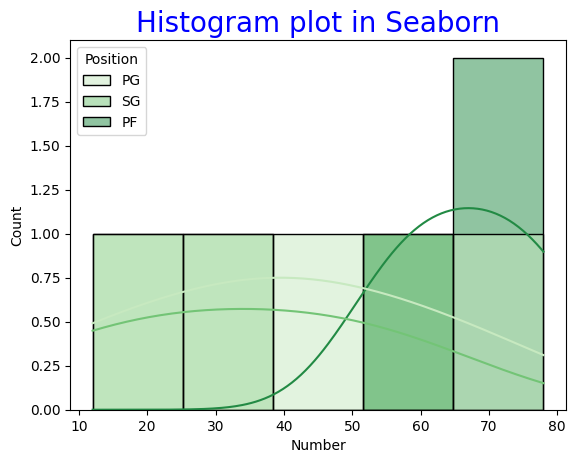
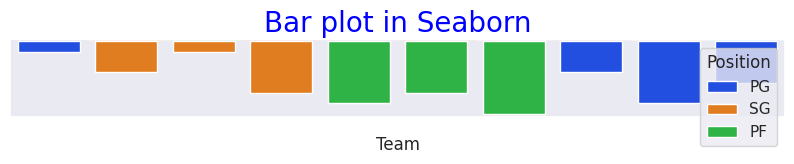
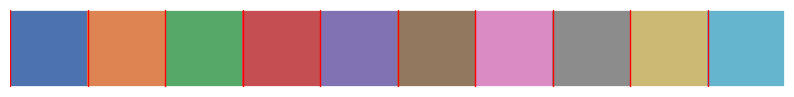

Reproduce these figures in Python, in order.
#!/usr/bin/env python
# coding: utf-8

# In[1]:


import seaborn as sns
import pandas as pd
import matplotlib.pyplot as plt
data = pd.DataFrame({'Name': ['Avery Bradley', 'Jae Crowder', 'John Holland',   'R.J. Hunter', 'Jonas Jerebko', 'Amir Johnson', 
                       'Jordan Mickey', 'Kelly Olynyk','Terry Rozier','Marcus Smart'],
                   'Team': ['A','B','C','D','E','F','G','H','I','J'],
                  'Number':[12,34,12,56,67,56,78,34,67,45],
                   'Position':['PG','SG','SG','SG','PF','PF','PF','PG','PG','PG'],
                   'Age':[25,25,27,22,29,29,21,25,22,22],
                   'salary':[2500,4545,2323,2324,1456,2324,6754,3421,890,5698]
                  
                  })
print(data)


# In[2]:


#histogram
sns.histplot(data = data, x = "Number", kde = True, hue = "Position", palette="Greens")
sns.set_style("dark",{'axes.axisbelow':False,'axes.grid':True,'grid.color':'red'})
sns.set_context("notebook",font_scale=1,rc={'figure.figsize':(8,5)}) 

plt.title("Histogram plot in Seaborn",color="blue",fontsize=20)
p=sns.color_palette("deep")#deep,colorblind,dark,pastel,bright
sns.palplot(p)
plt.show()


# In[3]:


#boxplot
sns.barplot(x="Team", y="Number", data=data, hue="Position", palette="bright")
sns.set_style("dark",{'axes.axisbelow':False,'axes.grid':True,'grid.color':'red'})
sns.set_context("notebook",font_scale=1,rc={'figure.figsize':(8,5)}) 
plt.title("Bar plot in Seaborn",color="blue",fontsize=20)
p=sns.color_palette("deep")#deep,colorblind,dark,pastel,bright
sns.palplot(p)
plt.show()


# In[ ]:




